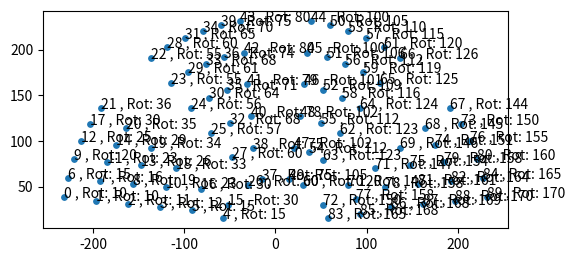

Recreate this plot in Python.
import math
import matplotlib.pyplot as plt

def generate_parliament_positions(total_members, rows=6, sectors=4, corridor_angle_deg=6.0, inner_radius=60, row_spacing=35):
    corridor = math.radians(corridor_angle_deg)

    available_angle = math.pi - sectors * corridor
    if available_angle <= 0:
        raise ValueError("Corridor angles too large for semicircle")
    
    sector_angle = available_angle / sectors

    radius = [inner_radius + r*row_spacing for r in range(rows)]

    # using arc length to estimate the proportionality of the amount of points of each line segment
    capacities = []
    for i in range(len(radius)):
        for s in range(sectors):
            cap = radius[i] * sector_angle
            capacities.append(cap)
    total_cap = sum(c for c in capacities)
    raw = [(c/total_cap)*total_members for c in capacities]
    counts = [int(x) for x in raw]

    # rounding correction
    # this is stupid
    diff = total_members - sum(counts)
    if diff != 0:
        fr = [raw[i] - math.floor(raw[i]) for i in range(len(raw))]
        order = sorted(range(len(fr)), key=lambda i: fr[i], reverse=True)
        for i in range(abs(diff)):
            idx = order[i % len(order)]
            counts[idx] += 1 if diff > 0 else -1

    sector_starts = []
    running = math.radians(corridor_angle_deg/2)
    for s in range(sectors):
        sector_starts.append(running)
        running += sector_angle + corridor

    seats = []
    idx = 0
    c_index = 0

    # Outer loop is looping through every row
    # Inner loop is looping through every sector
    for i in range(len(radius)):
        for s in range(sectors):
            seat_count = counts[c_index]
            c_index += 1

            if seat_count <= 0:
                continue

            start = sector_starts[s]
            inner = start + (sector_angle * 0.1)
            outer = start + sector_angle - (sector_angle * 0.1)

            if seat_count == 1:
                angles = [(inner + outer)/2]
            else:
                step = (outer - inner) / seat_count
                angles = [inner + (i+0.5)*step for i in range(seat_count)]

            for j in range(len(angles)):
                x = radius[i] * math.cos(angles[j])
                y = radius[i] * math.sin(angles[j])
                rotation_angle = round(180-math.degrees(math.atan2(y,x)))

                seats.append({"x": x, "y": y, "rotation_angle": rotation_angle, "idx": idx })
                idx += 1

    # re-order to help with gridbox implementation from left to right using atan2
    seats.sort(key=lambda s: math.atan2(s["y"], s["x"]), reverse=True)
    for i, s in enumerate(seats):
        s["global_index"] = i

    return seats

seats = generate_parliament_positions(90)

# Extract coordinate lists for plotting
xs = [s["x"] for s in seats]
ys = [s["y"] for s in seats]
rots = [s["rotation_angle"] for s in seats]

# Plot seat dots
plt.figure(figsize=(6,6))
plt.scatter(xs, ys, s=15)
for i in range(len(xs)):
    plt.text(xs[i], ys[i], f"{i} , Rot: {rots[i]}", fontsize=10)
plt.gca().set_aspect("equal")
print(xs[0],ys[0])
print(xs[-1],ys[-1])
plt.show()

for i in range(len(xs)):
    print(f'Point {i+1}:')
    print(f'x = {xs[i]}')
    print(f'y = {ys[i]}')
    print(f'')

scripted_effect_entry = '''
    add_to_array = {{ LCT_DIET_seats_x = {x_coord} }}
    add_to_array = {{ LCT_DIET_seats_y = {y_coord} }}
    add_to_array = {{ LCT_DIET_seats_rot = {rot_deg} }}
'''

out = ""
for i in range(len(xs)):
    out += scripted_effect_entry.format(x_coord = round(xs[i] + max(xs)), y_coord = round(abs(ys[i] - max(ys))), rot_deg = 360 - rots[i])
with open('Parliament_LCT.txt', 'w') as f:
    f.write(out)
